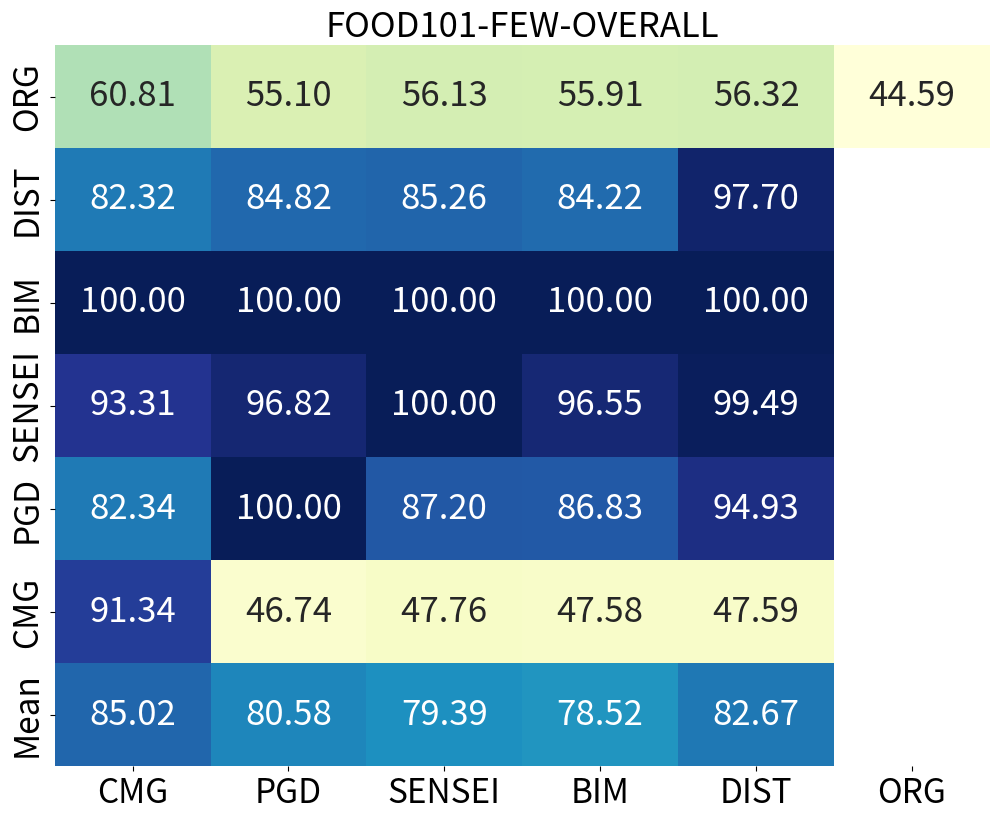

Write the Python code that produced this figure. (Note: this script raises an exception after producing the figure.)
import matplotlib.pyplot as plt
import seaborn as sns
import pandas as pd
from collections import OrderedDict
# Data to visualize
data ={'CMG': {'ORG': 60.80792079207921, 'SENSEI': 93.31353135313532, 'DIST': 82.32343234323433, 'PGD': 82.33663366336634, 'BIM': 100.0, 'CMG': 91.34323432343234}, 'PGD': {'ORG': 55.10495049504951, 'SENSEI': 96.81518151815182, 'DIST': 84.81518151815182, 'PGD': 100.0, 'BIM': 100.0, 'CMG': 46.73927392739274}, 'SENSEI': {'ORG': 56.13465346534653, 'SENSEI': 99.996699669967, 'DIST': 85.25742574257426, 'PGD': 87.20132013201321, 'BIM': 100.0, 'CMG': 47.76237623762376}, 'BIM': {'ORG': 55.912871287128716, 'SENSEI': 96.55445544554455, 'DIST': 84.21782178217822, 'PGD': 86.82838283828383, 'BIM': 100.0, 'CMG': 47.584158415841586}, 'DIST': {'ORG': 56.32079207920792, 'SENSEI': 99.48514851485149, 'DIST': 97.6996699669967, 'PGD': 94.93399339933994, 'BIM': 100.0, 'CMG': 47.587458745874585}}
pth = 'FOOD101-FEW-OVERALL'
save_pth = pth + '.png'


new_order = ['ORG', 'DIST', 'BIM', 'SENSEI', 'PGD','CMG']
reordered_data = {}
for key, sub_dict in data.items():
    reordered_data[key] = OrderedDict((k, sub_dict[k]) for k in new_order if k in sub_dict)

data=reordered_data

df = pd.DataFrame(data)

#ORG 
df.loc['ORG', 'ORG'] = 44.59

save_pth = pth + '_ncb.png'


# df.loc[df.index != 'ORG', 'ORG'] = '/'

# 计算前五列的均值并添加为新列
mean_row = df.iloc[:, :5].mean()
mean_row.name = 'Mean'
df = pd.concat([df, mean_row.to_frame().T])


# 绘制热力图
plt.figure(figsize=(10, 8))
heatmap=sns.heatmap(df, annot=True, cmap='YlGnBu', fmt='.2f',annot_kws={'size': 25}, cbar=False)

# colorbar = heatmap.collections[0].colorbar
# colorbar.ax.tick_params(labelsize=14)

plt.tight_layout()
plt.xticks(fontsize=24)
plt.yticks(fontsize=24)
plt.subplots_adjust(top=0.95,left=0.05)
plt.title(pth,fontsize=25)
plt.savefig("FigRes/" + save_pth)
plt.show()
